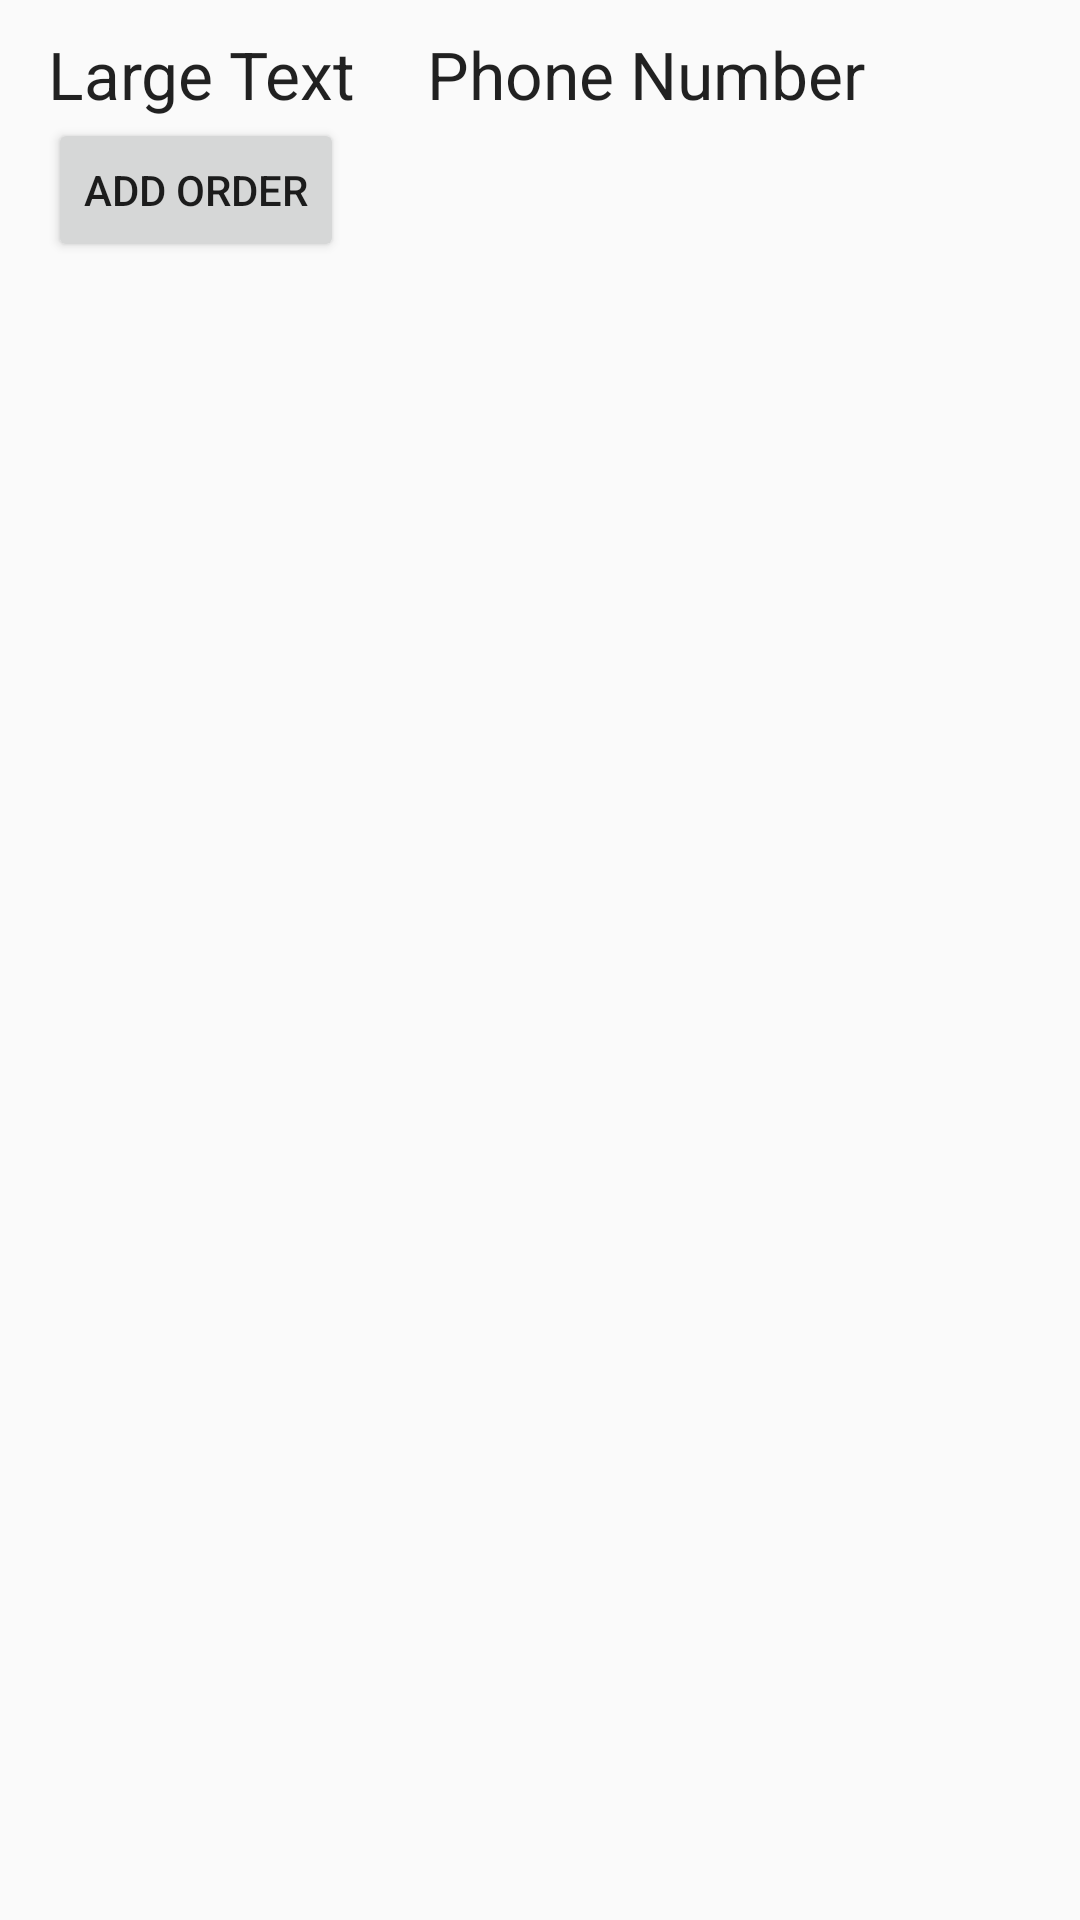

Reconstruct the res/layout file that produces this screen, plus the resources it refers to.
<!-- AndroidManifest.xml: application theme AppTheme -->
<!-- res/layout/activity_order.xml -->
<?xml version="1.0" encoding="utf-8"?>
<LinearLayout xmlns:android="http://schemas.android.com/apk/res/android"
    xmlns:tools="http://schemas.android.com/tools"
    android:layout_width="match_parent"
    android:layout_height="match_parent"
    android:paddingBottom="@dimen/activity_vertical_margin"
    android:paddingLeft="@dimen/activity_horizontal_margin"
    android:paddingRight="@dimen/activity_horizontal_margin"
    android:paddingTop="@dimen/activity_vertical_margin"
    android:orientation="vertical"
    tools:context="net.astechdesign.cms.OrderActivity">

    <LinearLayout
        android:orientation="horizontal"
        android:layout_width="match_parent"
        android:layout_height="wrap_content"
        android:weightSum="1">

        <TextView
            android:layout_width="wrap_content"
            android:layout_height="wrap_content"
            android:textAppearance="?android:attr/textAppearanceLarge"
            android:text="Large Text"
            android:id="@+id/customer_name"
            android:layout_weight="0.3" />

        <TextView
            android:layout_width="wrap_content"
            android:layout_height="wrap_content"
            android:textAppearance="?android:attr/textAppearanceLarge"
            android:text="Phone Number"
            android:id="@+id/phone_number" />
    </LinearLayout>

    <Button
        android:layout_width="wrap_content"
        android:layout_height="wrap_content"
        android:text="Add Order"
        android:id="@+id/add_order_button"
        android:onClick="addOrder"
        android:nestedScrollingEnabled="true" />

    <ListView
        android:layout_width="match_parent"
        android:layout_height="wrap_content"
        android:id="@+id/orderList" />

</LinearLayout>
<!-- resources referenced by this layout -->
<resources>
  <dimen name="activity_horizontal_margin">16dp</dimen>
  <dimen name="activity_vertical_margin">10dp</dimen>
  <style name="AppTheme" parent="Theme.AppCompat.Light.DarkActionBar">
          
          <item name="colorPrimary">@color/colorPrimary</item>
          <item name="colorPrimaryDark">@color/colorPrimaryDark</item>
          <item name="colorAccent">@color/colorAccent</item>
      </style>
  <color name="colorPrimary">#3F51B5</color>
  <color name="colorPrimaryDark">#303F9F</color>
  <color name="colorAccent">#FF4081</color>
</resources>
